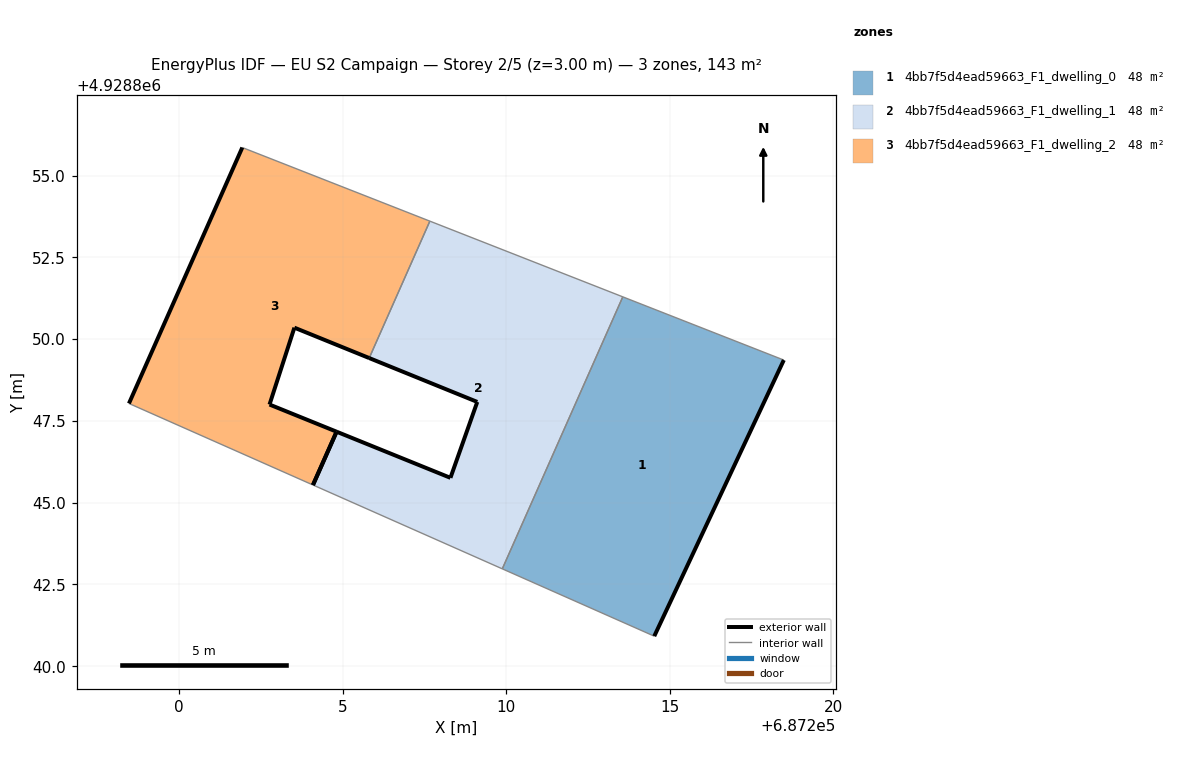
=== STOREY PLAN SPEC (per zone: floor XY polygon, exterior-wall plan segments, windows/doors) ===
zone 1: 4bb7f5d4ead59663_F1_dwelling_0  (47.7 m²)
  floor: (687214.52, 4928840.92) (687218.48, 4928849.36) (687213.56, 4928851.29) (687209.88, 4928842.98)
  exterior wall: (687218.48, 4928849.36) – (687214.52, 4928840.92)  [9.3 m]
  interior walls: 3
zone 2: 4bb7f5d4ead59663_F1_dwelling_1  (47.7 m²)
  floor: (687209.88, 4928842.98) (687213.56, 4928851.29) (687207.66, 4928853.61) (687205.81, 4928849.42) (687209.11, 4928848.08) (687208.29, 4928845.76) (687204.81, 4928847.17) (687204.09, 4928845.54)
  exterior wall: (687204.81, 4928847.17) – (687208.29, 4928845.76)  [3.8 m]
  exterior wall: (687208.29, 4928845.76) – (687209.11, 4928848.08)  [2.5 m]
  exterior wall: (687209.11, 4928848.08) – (687205.81, 4928849.42)  [3.6 m]
  exterior wall: (687204.09, 4928845.54) – (687204.81, 4928847.17)  [1.8 m]
  interior walls: 4
zone 3: 4bb7f5d4ead59663_F1_dwelling_2  (47.7 m²)
  floor: (687204.81, 4928847.17) (687202.76, 4928848.00) (687203.52, 4928850.35) (687205.81, 4928849.42) (687207.66, 4928853.61) (687201.93, 4928855.86) (687198.47, 4928848.03) (687204.09, 4928845.54)
  exterior wall: (687203.52, 4928850.35) – (687202.76, 4928848.00)  [2.5 m]
  exterior wall: (687202.76, 4928848.00) – (687204.81, 4928847.17)  [2.2 m]
  exterior wall: (687198.47, 4928848.03) – (687201.93, 4928855.86)  [8.6 m]
  exterior wall: (687205.81, 4928849.42) – (687203.52, 4928850.35)  [2.5 m]
  exterior wall: (687204.81, 4928847.17) – (687204.09, 4928845.54)  [1.8 m]
  interior walls: 3

=== DERIVED (storey summary) ===
Building: EU S2 Campaign
Storey: 2 of 5  (floor level z = 3.00 m)
Storey gross floor area: 143.1 m²
Zones on this storey: 3
  - 4bb7f5d4ead59663_F1_dwelling_0: floor 47.7 m²; exterior wall 9.3 m (28.0 m²); WWR 0.0%
  - 4bb7f5d4ead59663_F1_dwelling_1: floor 47.7 m²; exterior wall 11.6 m (34.7 m²); WWR 0.0%
  - 4bb7f5d4ead59663_F1_dwelling_2: floor 47.7 m²; exterior wall 17.5 m (52.5 m²); WWR 0.0%
Zone adjacency (shared interzone walls):
  - 4bb7f5d4ead59663_F1_dwelling_0 ↔ 4bb7f5d4ead59663_F1_dwelling_1
  - 4bb7f5d4ead59663_F1_dwelling_1 ↔ 4bb7f5d4ead59663_F1_dwelling_2